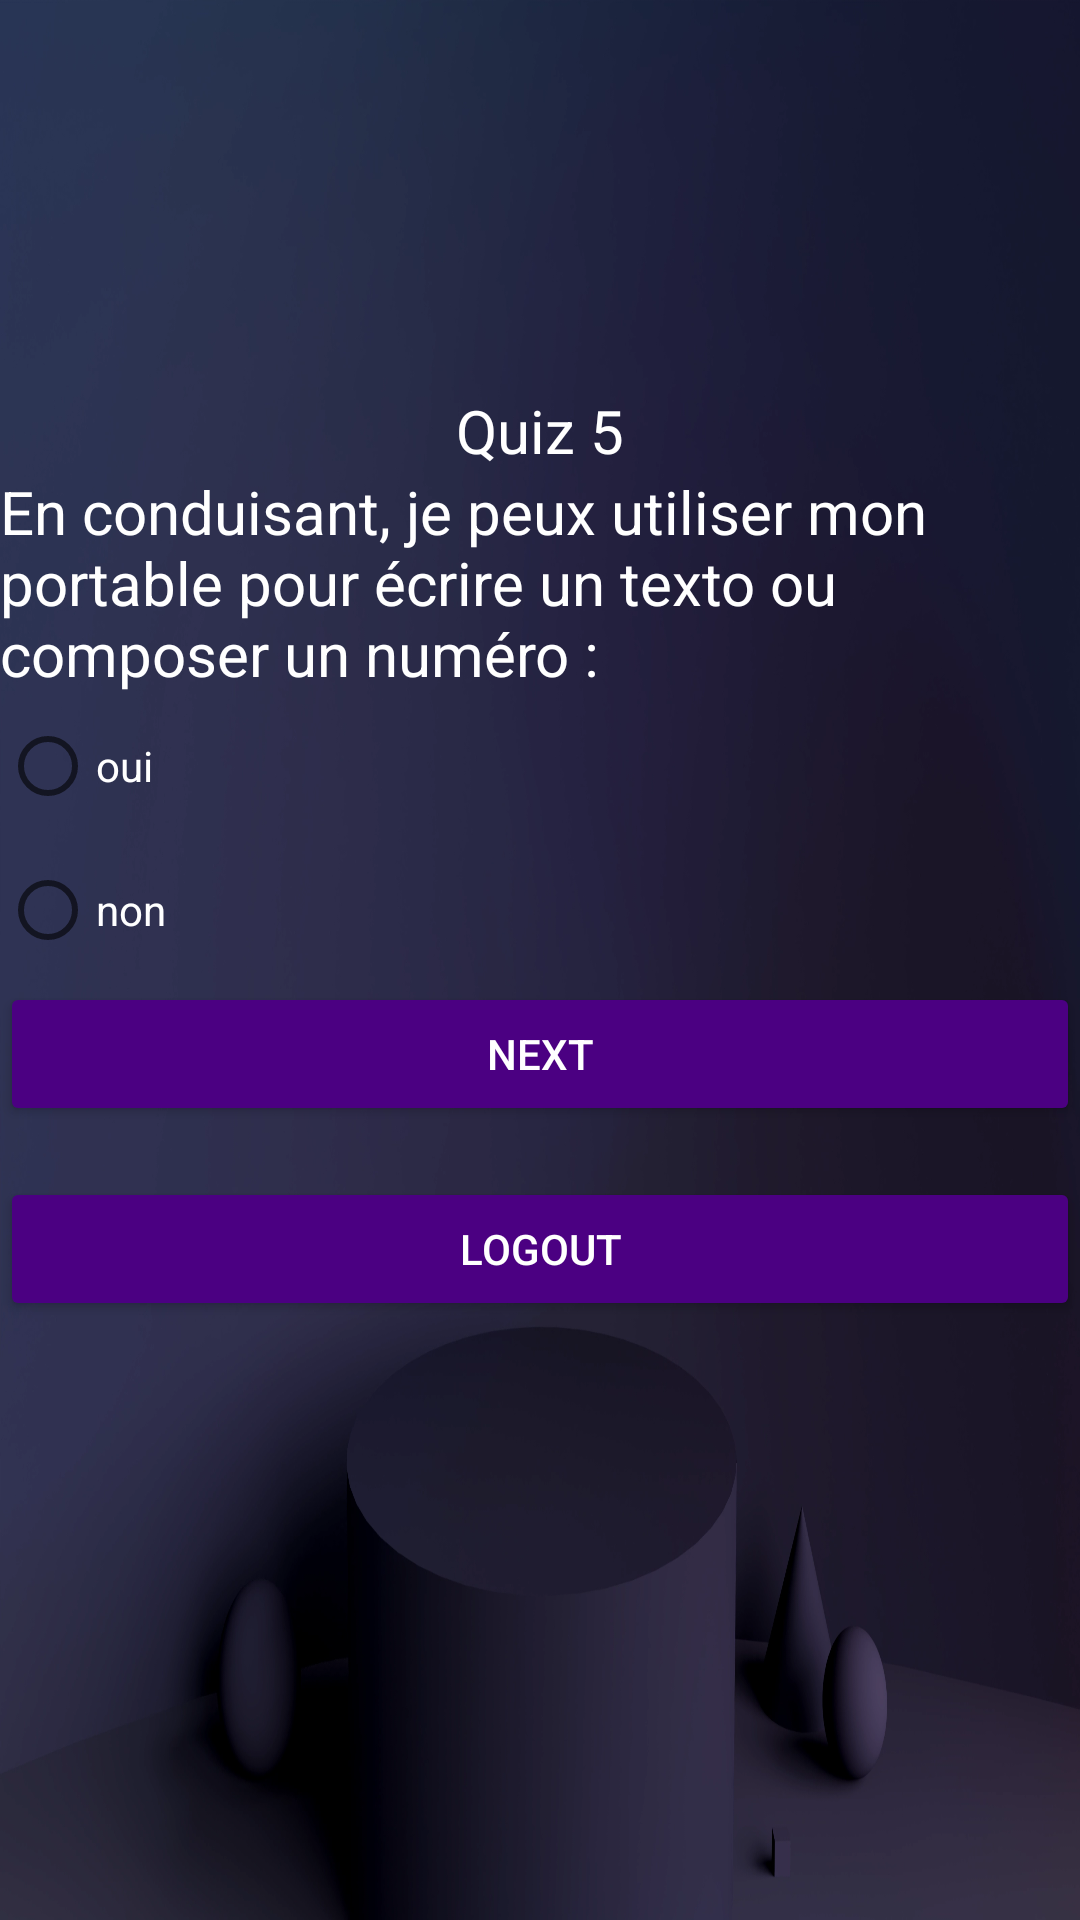

Produce the Android XML layout that renders to this screen, including the resource entries it uses.
<!-- AndroidManifest.xml: application theme Theme.TestApp -->
<!-- res/layout/activity_quiz5.xml -->
<?xml version="1.0" encoding="utf-8"?>
<LinearLayout xmlns:android="http://schemas.android.com/apk/res/android"
    xmlns:app="http://schemas.android.com/apk/res-auto"
    xmlns:tools="http://schemas.android.com/tools"
    android:layout_width="match_parent"
    android:layout_height="match_parent"
    tools:context=".Quiz5"
    android:orientation="vertical"
    android:background="@drawable/background"
    android:paddingTop="80dp">
    <ImageView
        android:id="@+id/imageView6"
        android:layout_width="50dp"
        android:layout_height="50dp"
        app:srcCompat="@drawable/logoo"
        android:layout_gravity="center"
        />

    <TextView
        android:id="@+id/textView5"
        android:layout_width="wrap_content"
        android:layout_height="wrap_content"
        android:text="Quiz 5"
        android:layout_gravity="center"
        android:textSize="20dp"
        android:textColor="@color/white"
        />

    <ImageView
        android:id="@+id/imageView5"
        android:layout_width="match_parent"
        android:layout_height="wrap_content"
        app:srcCompat="@drawable/q5" />

    <TextView
        android:id="@+id/textView6"
        android:layout_width="match_parent"
        android:layout_height="wrap_content"
        android:text="@string/text5"
        android:textSize="20dp"
        android:textColor="@color/white"
        />

    <RadioGroup
        android:id="@+id/radiogrp"
        android:layout_width="match_parent"
        android:layout_height="wrap_content"
        android:orientation="vertical">

        <RadioButton
            android:id="@+id/radioButton"
            android:layout_width="match_parent"
            android:layout_height="wrap_content"
            android:text="oui"
            android:textColor="@color/white"/>

        <RadioButton
            android:id="@+id/radioButton2"
            android:layout_width="match_parent"
            android:layout_height="wrap_content"
            android:text="non"
            android:textColor="@color/white"/>
    </RadioGroup>

    <Button
        android:id="@+id/button3"
        android:layout_width="match_parent"
        android:layout_height="wrap_content"
        android:text="Next"
        android:textColor="@color/white"
        android:backgroundTint="@color/customindingo"/>
    <Button
        android:id="@+id/button2"
        android:layout_width="match_parent"
        android:layout_height="wrap_content"
        android:layout_marginTop="17dp"
        android:text="@string/btnrigth"
        android:backgroundTint="@color/customindingo"
        android:textColor="@color/white"/>




</LinearLayout>
<!-- resources referenced by this layout -->
<resources>
  <color name="customindingo">#4B0082</color>
  <color name="white">#FFFFFFFF</color>
  <!-- drawable background: png bitmap (drawable, 113288 bytes) -->
  <string name="btnrigth">Logout</string>
  <string name="text5">En conduisant, je peux utiliser mon portable pour écrire un texto ou composer un numéro :</string>
  <style name="Theme.TestApp" parent="Theme.MaterialComponents.DayNight.DarkActionBar">
          
          <item name="colorPrimary">@color/custompurple</item>
          <item name="colorPrimaryVariant">@color/custompurple</item>
          <item name="colorOnPrimary">@color/white</item>
          
          <item name="colorSecondary">@color/teal_200</item>
          <item name="colorSecondaryVariant">@color/teal_700</item>
          <item name="colorOnSecondary">@color/black</item>
          
          <item name="android:statusBarColor" tools:targetApi="l">?attr/colorPrimaryVariant</item>
          
      </style>
  <color name="custompurple">#9932CC</color>
  <color name="teal_200">#FF03DAC5</color>
  <color name="teal_700">#FF018786</color>
  <color name="black">#FF000000</color>
</resources>
